Run: headless pygame with SDL's dummy video driver; simulated clock (each Clock.tick advances the game by its frame time, no real sleeping); random seed 0; keys injected as events and as key.get_pressed() state; mouse plan: one left click at the window centre at the start of phase 2, then a move to the lower-right quarter at the start of phase 3.
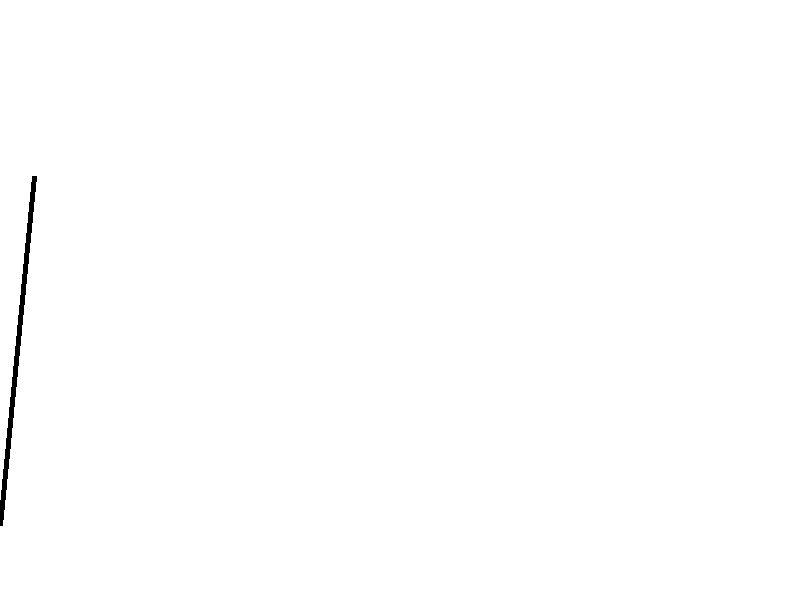
Frame 1 of 4 · flips 1–60 · no input
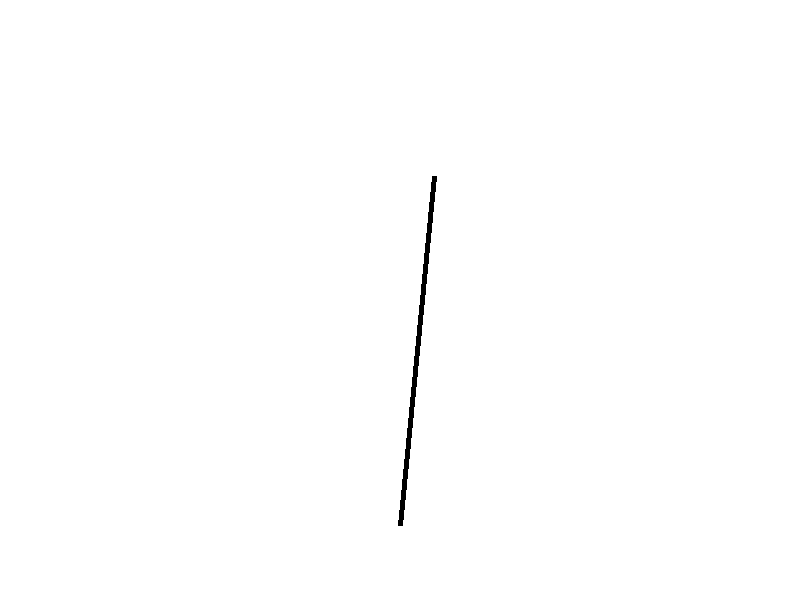
Frame 2 of 4 · flips 61–180 · clicked the window centre · tapped SPACE, RETURN · held RIGHT (→), D
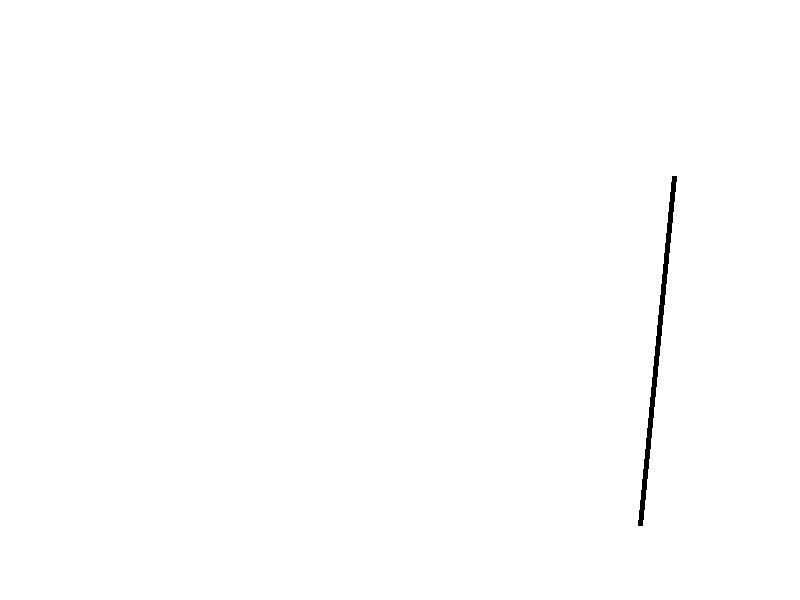
Frame 3 of 4 · flips 181–300 · moved the mouse to the lower-right quarter · held DOWN (↓), S
Frame 4 of 4 · flips 301–420 · held LEFT (←), A, UP (↑), W · screen unchanged from frame 3, image omitted

The pygame program that drew these frames:

import pygame, math

pygame.init()

screen_width = 800
screen_height = 600
screen = pygame.display.set_mode((screen_width, screen_height))
pygame.display.set_caption("Balance")

class stick:
    def __init__ (self):
        self.length = 350
        self.x = pygame.mouse.get_pos()[0]
        self.y = (screen_height + self.length) // 2 + 50
        self.angle = 0.1
        self.last_update = 0.0
        self.last_mouse_update = pygame.mouse.get_pos()[0]
        self.acceleration = 0
        self.velocity = 0.0
        
    def update(self):
        time_passed = pygame.time.get_ticks() / 1000 - self.last_update
        self.angle = self.velocity  * time_passed + self.angle
        self.x = pygame.mouse.get_pos()[0]
        self.last_update = pygame.time.get_ticks() / 1000 
        top_x = self.x + self.length * math.cos(self.angle - math.pi / 2)
        
        #mouse_x = pygame.mouse.get_pos()[0] - self.last_mouse_update
        #self.last_mouse_update = mouse_x
        
        new_angle = (math.pi / 2 - math.acos((top_x - self.x) / self.length) )
        print(self.angle,new_angle)
        self.angle = new_angle 

        self.acceleration = (self.angle / (math.pi / 2))
        
        self.velocity += (self.acceleration) * time_passed 
        if (pygame.time.get_ticks() / 1000) < 2:
            self.velocity = 0
        
        self.angle = max(-math.pi / 2, min(self.angle, math.pi / 2))
        
        
        


        
        
    def draw(self):
        
        pygame.draw.line(screen, (0, 0, 0), (self.x, self.y), (self.x + self.length * math.cos(self.angle -math.pi / 2), self.y + self.length * math.sin(self.angle -math.pi / 2)), 5)
        

game_stick = stick()

# Game loop
running = True
while running:
    screen.fill((255, 255, 255)) 
    for event in pygame.event.get():
        if event.type == pygame.QUIT:
            running = False


    game_stick.update()
    game_stick.draw()
    pygame.display.flip()

pygame.quit()
